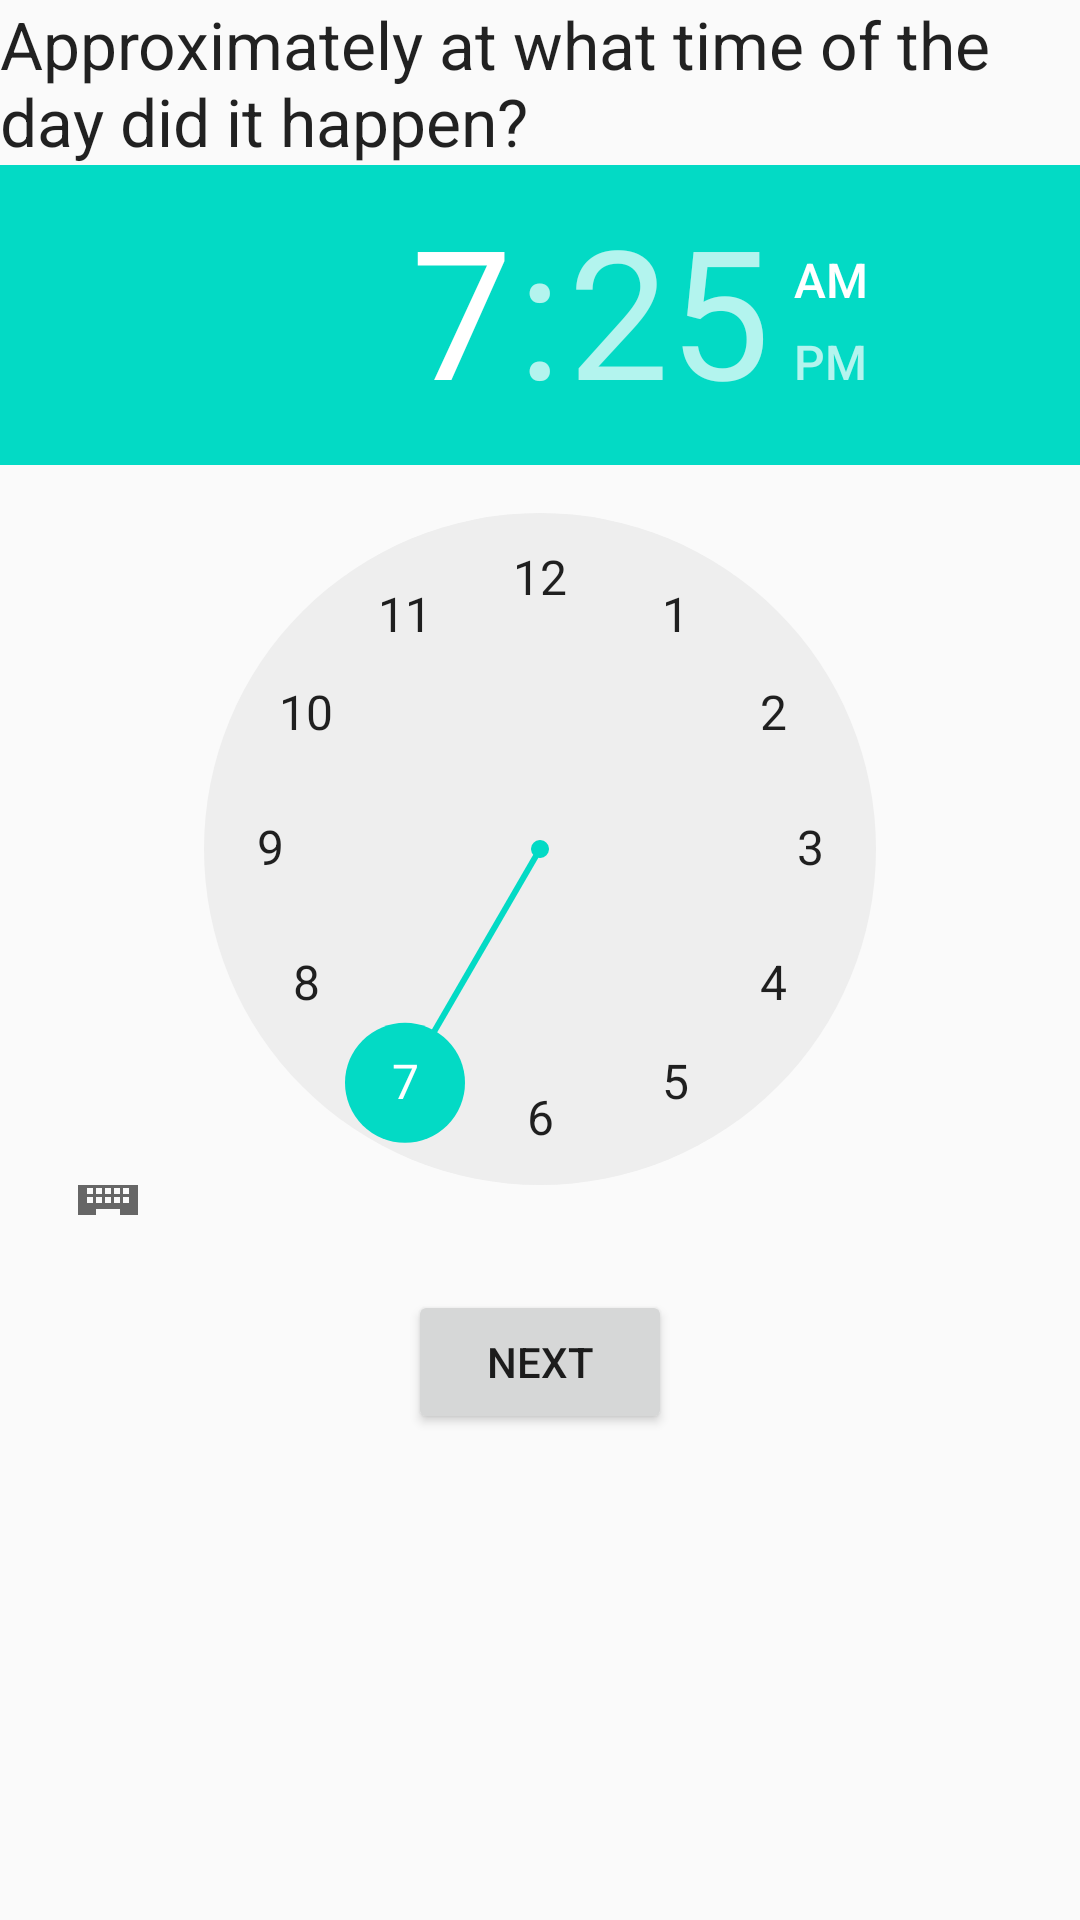

Produce the Android XML layout that renders to this screen, including the resource entries it uses.
<!-- AndroidManifest.xml: application theme AppTheme -->
<!-- res/layout/fragment_crime_time.xml -->
<LinearLayout xmlns:android="http://schemas.android.com/apk/res/android"
    xmlns:tools="http://schemas.android.com/tools"
    android:layout_width="match_parent"
    android:layout_height="match_parent"
    tools:context="layout.crimeTime"
    android:orientation="vertical"
    >
<LinearLayout
    android:layout_width="match_parent"
    android:layout_height="wrap_content"
    android:orientation="vertical"
    >
    <TextView
        android:layout_width="wrap_content"
        android:layout_height="wrap_content"
        android:text="Approximately at what time of the day did it happen?"
        style="@style/Base.TextAppearance.AppCompat.Large"
        />
    <TimePicker
        android:layout_width="match_parent"
        android:layout_height="350dp"
        android:id="@+id/crimeTimeId"

        ></TimePicker>
</LinearLayout>

    <LinearLayout
        android:layout_width="match_parent"
        android:layout_height="match_parent"
        android:orientation="vertical"
        android:layout_marginTop="25dp"

        >


        <Button
            android:layout_width="wrap_content"
            android:layout_height="wrap_content"
            android:id="@+id/TimeSelectNextId"
            android:text="Next"
            android:layout_gravity="center"
            android:onClick="selectTimeNext"
            android:elevation="0dp" />

    </LinearLayout>


    


</LinearLayout>
<!-- resources referenced by this layout -->
<resources>
  <style name="AppTheme" parent="Theme.AppCompat.Light.DarkActionBar">
  
  
          
          <item name="colorPrimary">@color/colorPrimary</item>
          <item name="colorPrimaryDark">@color/colorPrimaryDark</item>
          <item name="colorAccent">@color/colorAccent</item>
  
      </style>
  <!-- not gathered from this repository: default colours our renderer supplied (Android Studio template values) -->
  <color name="colorPrimary">#FF6200EE</color>
  <color name="colorPrimaryDark">#FF3700B3</color>
  <color name="colorAccent">#FF03DAC5</color>
</resources>
